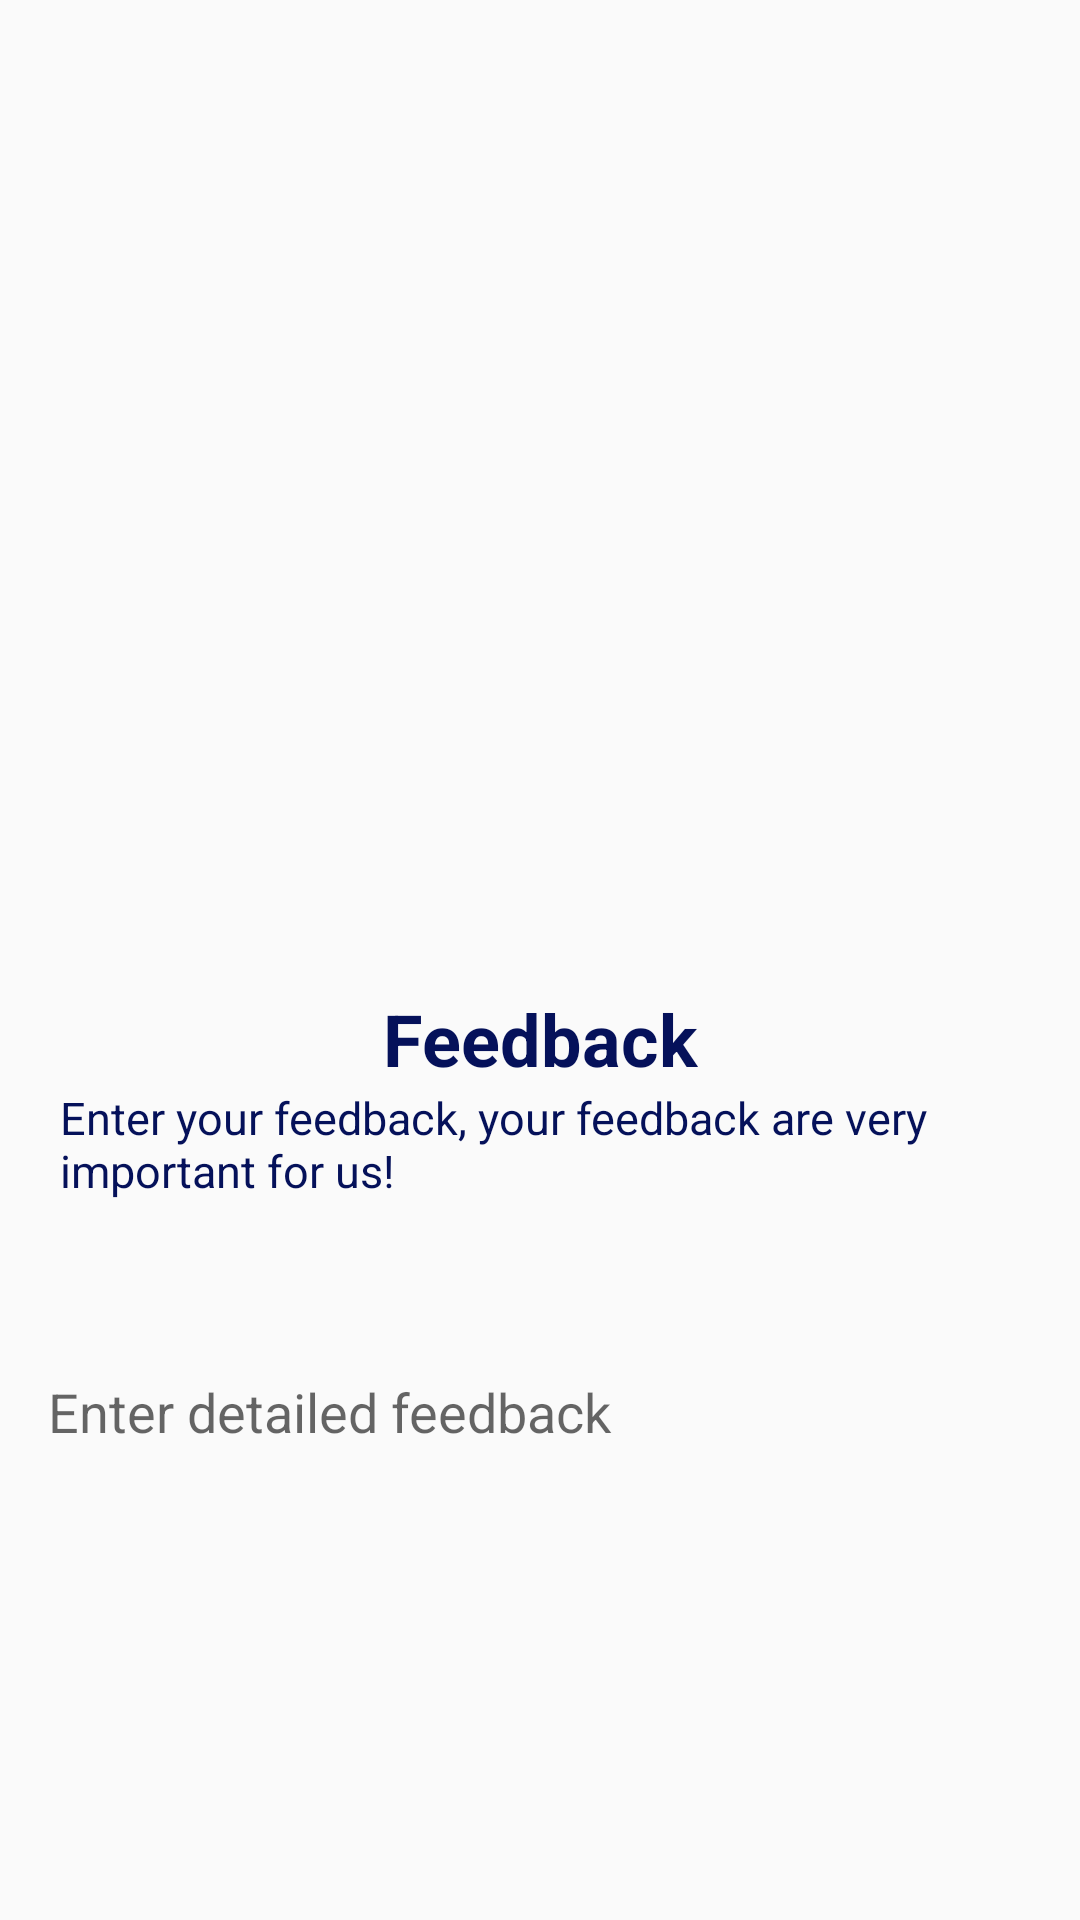

Android layout source for this screen:
<!-- AndroidManifest.xml: application theme Theme.SmartLoop -->
<!-- res/layout/activity_feedback.xml -->
<?xml version="1.0" encoding="utf-8"?>
<androidx.constraintlayout.widget.ConstraintLayout
    xmlns:android="http://schemas.android.com/apk/res/android"
    xmlns:app="http://schemas.android.com/apk/res-auto"
    xmlns:tools="http://schemas.android.com/tools"
    android:id="@+id/main"
    android:layout_width="match_parent"
    android:layout_height="match_parent"
    tools:context=".Feedback">

    <ImageView
        android:id="@+id/feedback"
        android:layout_width="wrap_content"
        android:layout_height="300dp"
        android:src="@drawable/feedbackimage"
        android:layout_marginTop="30dp"
        android:contentDescription="feedback"
        app:layout_constraintTop_toTopOf="parent"
        app:layout_constraintStart_toStartOf="parent"
        app:layout_constraintEnd_toEndOf="parent"
        app:layout_constraintBottom_toTopOf="@+id/textViewFeedbackTitle" />

    
    <TextView
        android:id="@+id/textViewFeedbackTitle"
        android:layout_width="wrap_content"
        android:layout_height="wrap_content"
        android:text="Feedback"
        android:textSize="24sp"
        android:textStyle="bold"
        android:textColor="@color/primary"
        app:layout_constraintTop_toBottomOf="@+id/feedback"
        app:layout_constraintStart_toStartOf="parent"
        app:layout_constraintEnd_toEndOf="parent" />


    <TextView
        android:id="@+id/tv_Feedback"
        android:layout_width="wrap_content"
        android:layout_height="wrap_content"
        android:textSize="15sp"
        android:paddingRight="20dp"
        android:paddingLeft="20dp"
        android:textColor="@color/primary"
        android:text="Enter your feedback, your feedback are very important for us!"
        app:layout_constraintTop_toBottomOf="@+id/textViewFeedbackTitle"
        app:layout_constraintStart_toStartOf="parent"
        app:layout_constraintEnd_toEndOf="parent" />


    <EditText
        android:id="@+id/editTextDetailedFeedback"
        android:layout_width="0dp"
        android:layout_height="wrap_content"
        android:layout_marginStart="16dp"
        android:layout_marginTop="16dp"
        android:layout_marginEnd="16dp"
        android:hint="Enter detailed feedback"
        android:inputType="textMultiLine"
        android:minLines="5"
        android:background="@drawable/login_et"
        app:layout_constraintTop_toBottomOf="@+id/tv_Feedback"
        app:layout_constraintStart_toStartOf="parent"
        app:layout_constraintEnd_toEndOf="parent" />

</androidx.constraintlayout.widget.ConstraintLayout>
<!-- resources referenced by this layout -->
<resources>
  <color name="primary">#05115A</color>
  <style name="Theme.SmartLoop" parent="Base.Theme.SmartLoop" />
  <style name="Base.Theme.SmartLoop" parent="Theme.AppCompat.Light.DarkActionBar">
          
           <item name="colorPrimaryDark">@color/primary</item>
          <item name="colorPrimary">@color/primary</item>
          <item name="colorAccent">@color/accent</item>
      </style>
  <color name="accent">#F44336</color>
</resources>
